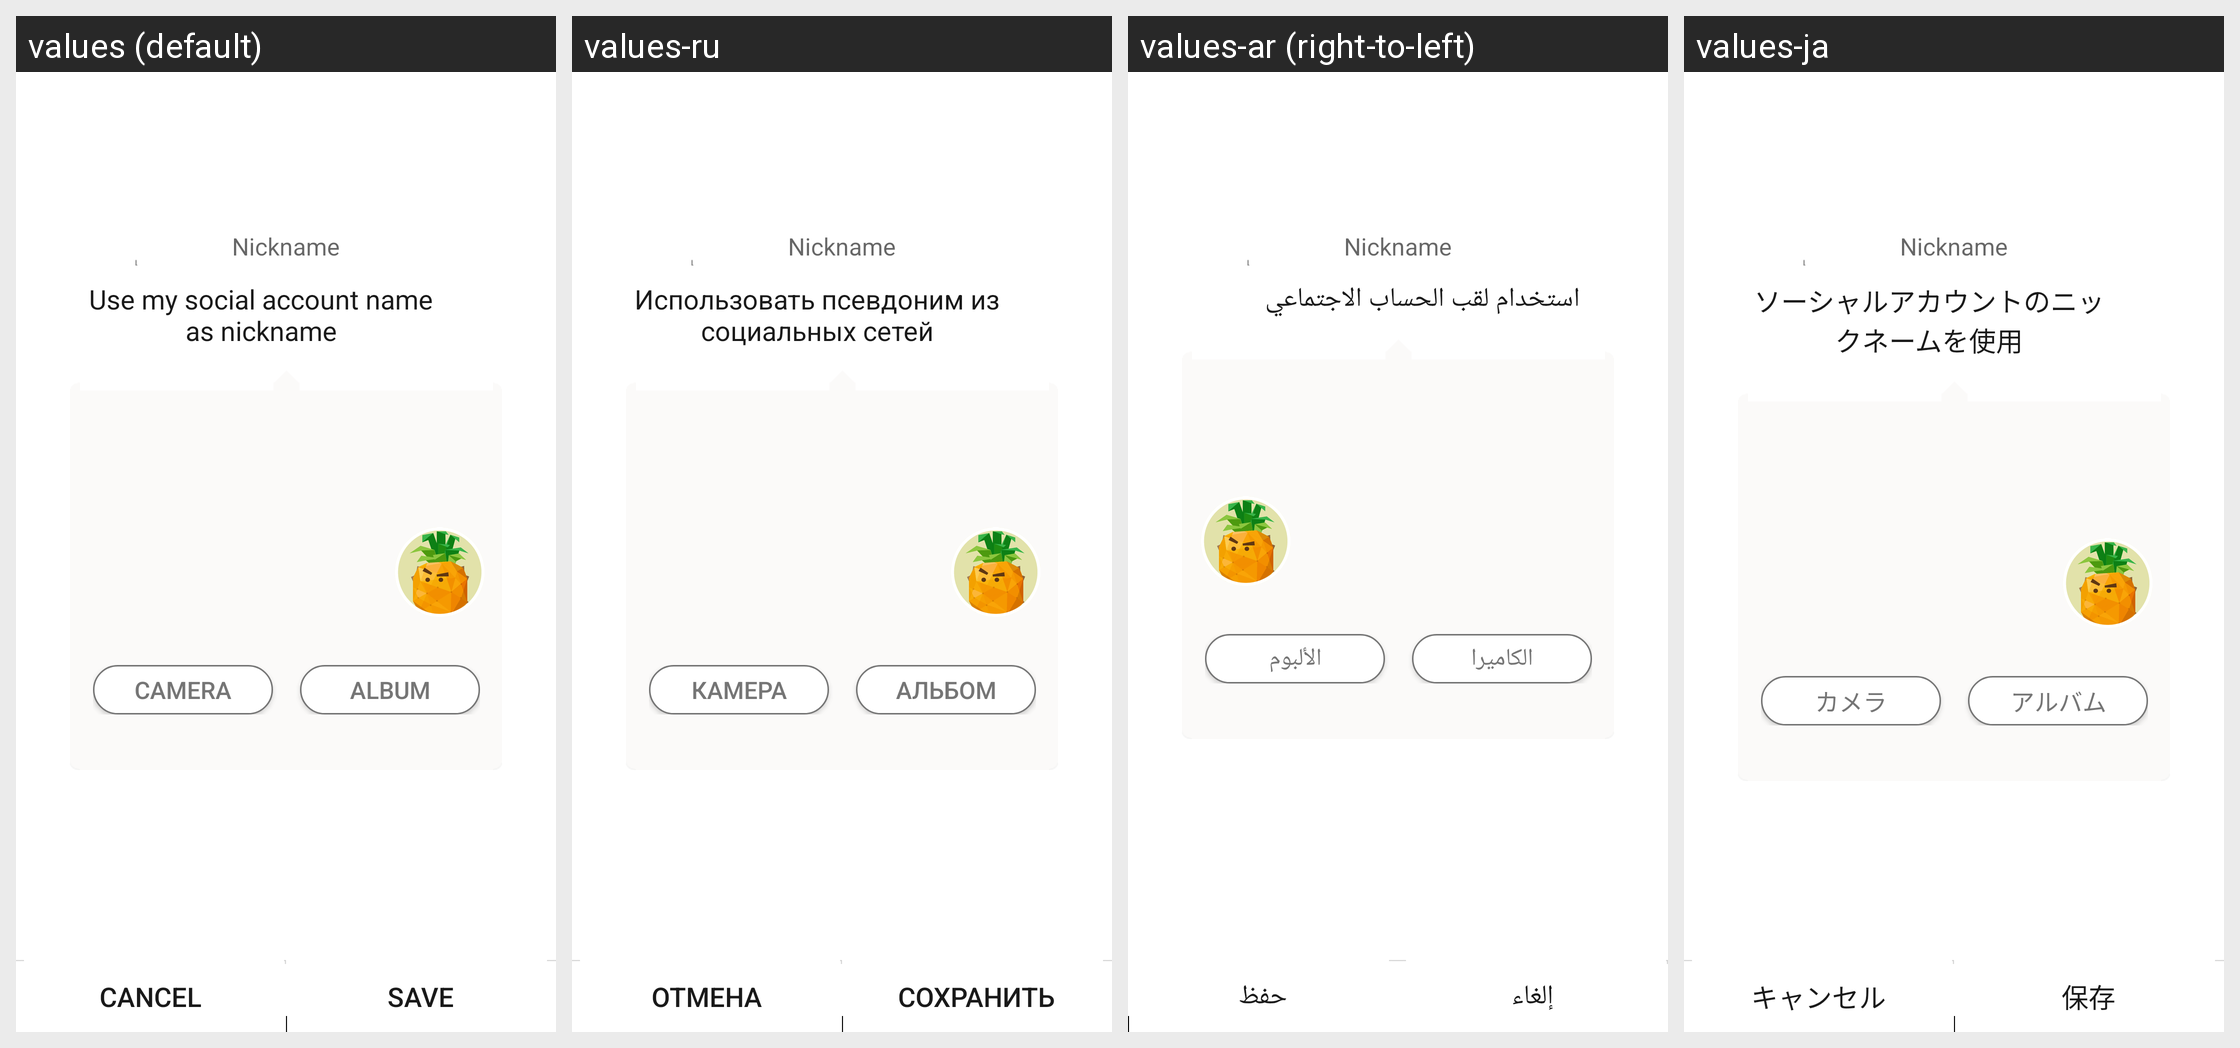

The Android screen above is rendered under several locales of the same app. Produce the string resources it draws, with the default and per-locale values.
Android screen res/layout/account_initial_dialog.xml rendered under 4 locales, left to right: values (default), values-ru, values-ar (right-to-left), values-ja. Device: Nexus 5 (rendered at 1080×1920; each locale shown at half size, 540×960, under a caption strip naming it); theme Theme.MaterialComponents.DayNight.NoActionBar.
Other locales in the repository, not shown: values-bg, values-bn, values-cs, values-de, values-el, values-es, values-et, values-fa, values-fi, values-fr, values-hi, values-hr, values-hu, values-in, values-it, values-iw, values-ko, values-lt, values-lv, values-ms, values-pl, values-pt-rBR, values-pt-rPT, values-ro, values-sk, values-sl, values-sr, values-th, values-tr, values-uk, values-vi, values-zh-rCN, values-zh-rHK, values-zh-rTW.
Strings drawn on this screen, with the default value and each locale's value (text and hints the layout hard-codes, and strings that could not be matched under every locale, appear in the picture but are not listed):

personal_avatar_nickname_hint
  values: Nickname
  values-ru: Nickname
  values-ar: Nickname
  values-ja: Nickname

personal_avatar_nickname_social_name
  values: Use my social account name as nickname
  values-ru: Использовать псевдоним из социальных сетей
  values-ar: استخدام لقب الحساب الاجتماعي
  values-ja: ソーシャルアカウントのニックネームを使用

personal_avatar_nickname_camera
  values: Camera
  values-ru: Камера
  values-ar: الكاميرا
  values-ja: カメラ

personal_avatar_nickname_gallery
  values: Album
  values-ru: Альбом
  values-ar: الألبوم
  values-ja: アルバム

common_operate_cancel
  values: Cancel
  values-ru: Отмена
  values-ar: إلغاء
  values-ja: キャンセル

common_operate_save
  values: Save
  values-ru: Сохранить
  values-ar: حفظ
  values-ja: 保存
